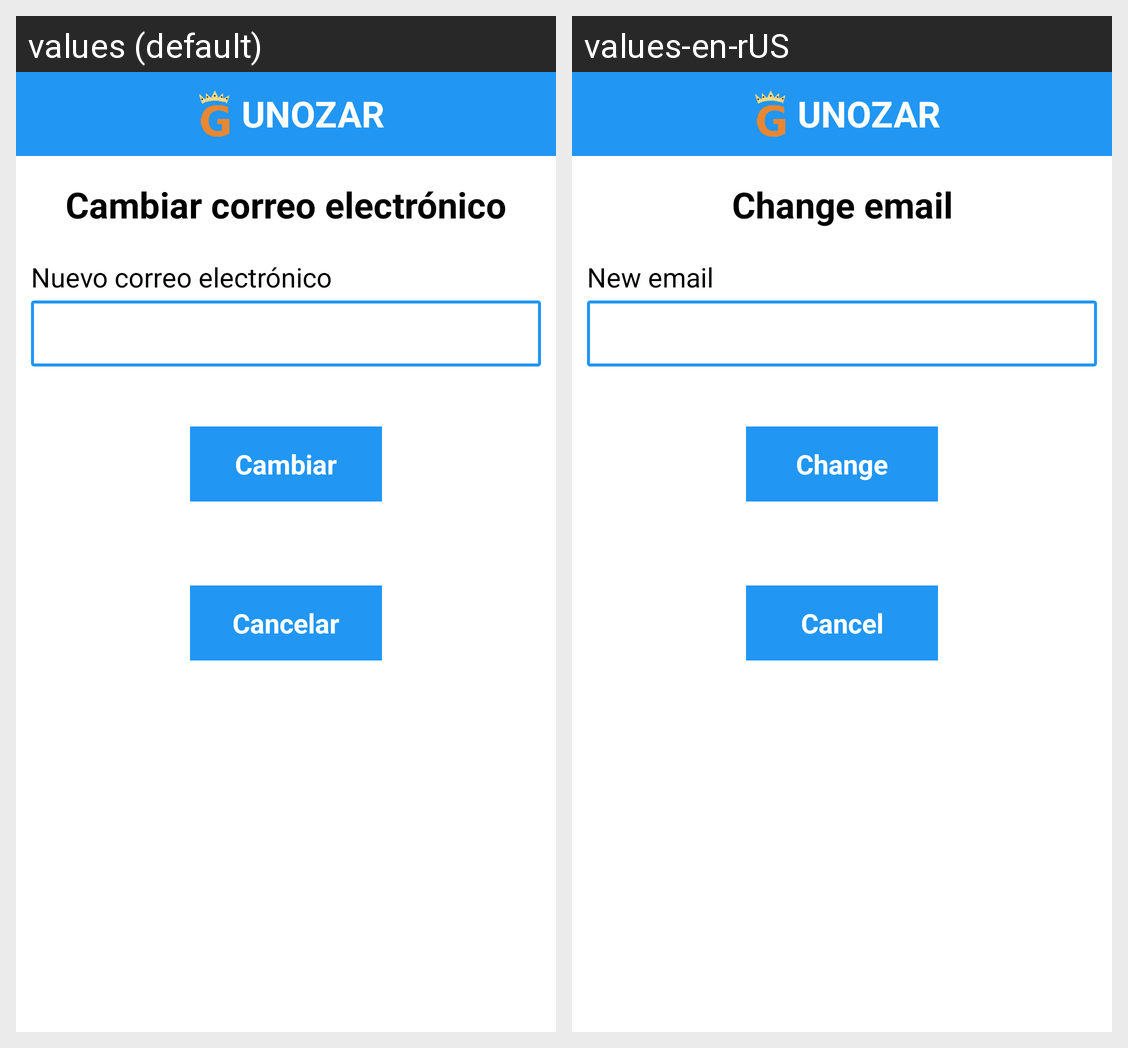

For this localized Android screen grid, give each drawn string resource with its value in every locale shown.
Android screen res/layout/activity_change_email.xml rendered under 2 locales, left to right: values (default), values-en-rUS. Device: Nexus 5 (rendered at 1080×1920; each locale shown at half size, 540×960, under a caption strip naming it); theme Theme.AppCompat.Light.NoActionBar.
Strings drawn on this screen, with the default value and each locale's value (text and hints the layout hard-codes, and strings that could not be matched under every locale, appear in the picture but are not listed):

app_name
  values: UNOZAR
  values-en-rUS: UNOZAR

change_email
  values: Cambiar correo electrónico
  values-en-rUS: Change email

new_mail
  values: Nuevo correo electrónico
  values-en-rUS: New email

cancel
  values: Cancelar
  values-en-rUS: Cancel

change
  values: Cambiar
  values-en-rUS: Change
